Run: headless pygame with SDL's dummy video driver; simulated clock (each Clock.tick advances the game by its frame time, no real sleeping); random seed 0; keys injected as events and as key.get_pressed() state; no mouse input.
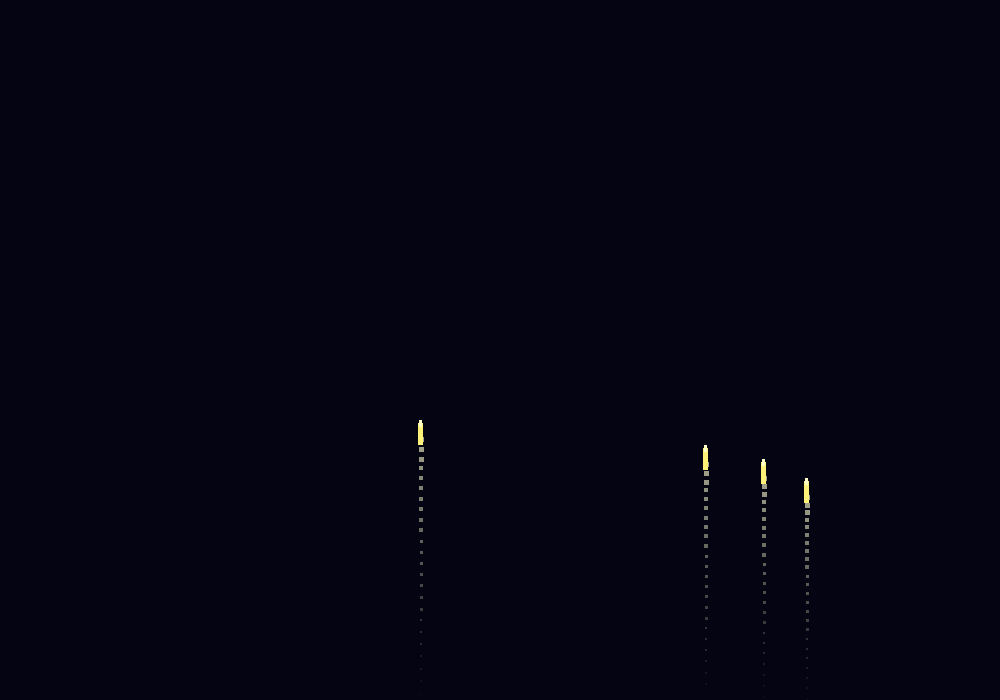
Frame 1 of 4 · flips 1–60 · no input
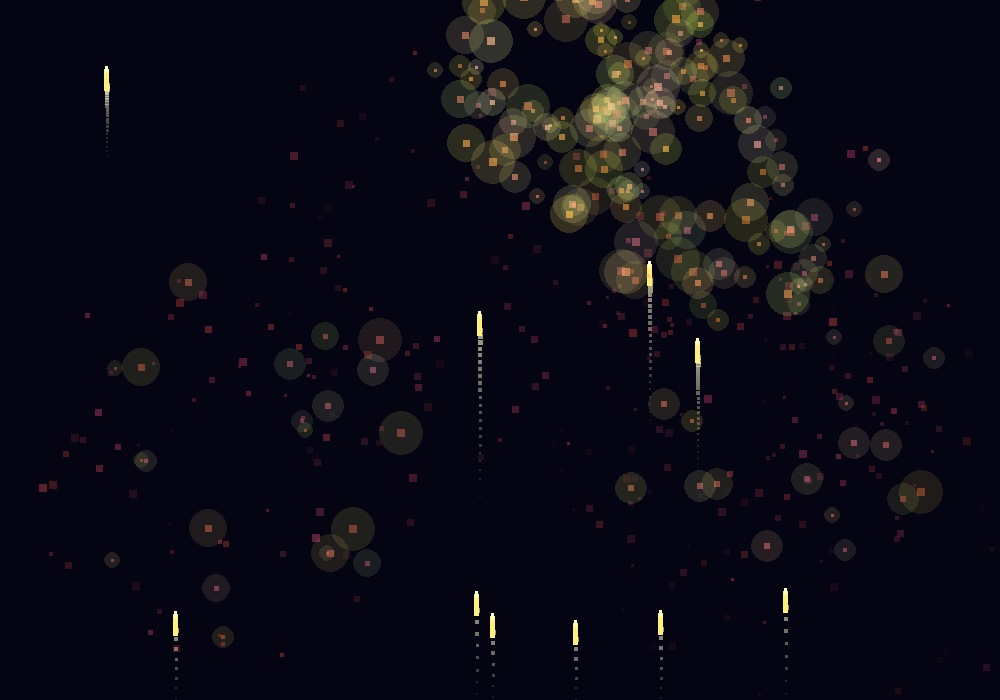
Frame 2 of 4 · flips 61–180 · tapped SPACE, RETURN · held RIGHT (→), D
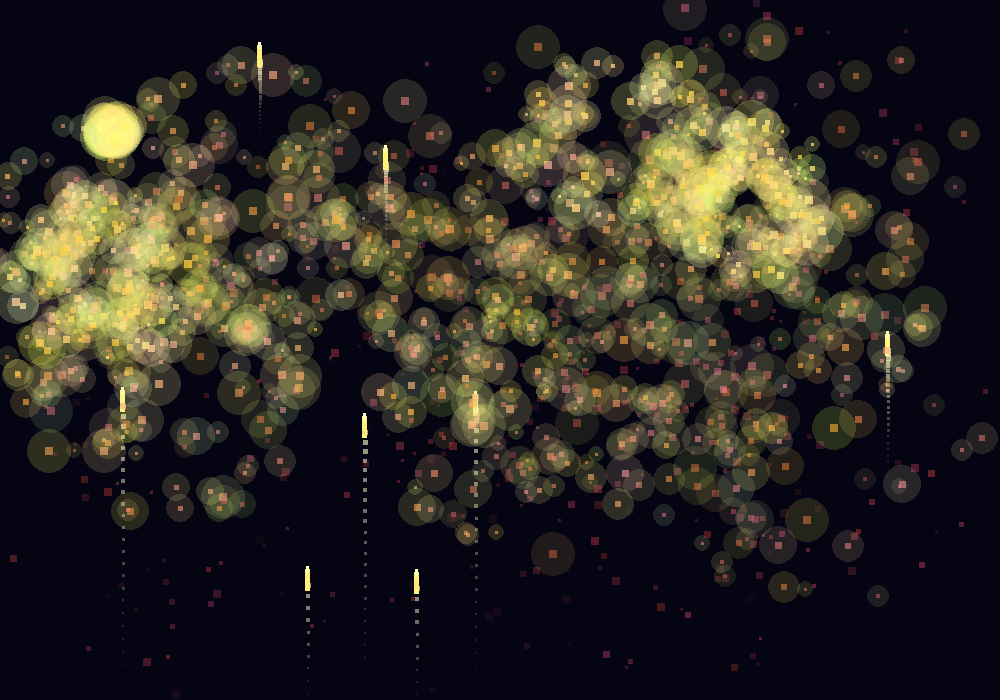
Frame 3 of 4 · flips 181–300 · held DOWN (↓), S
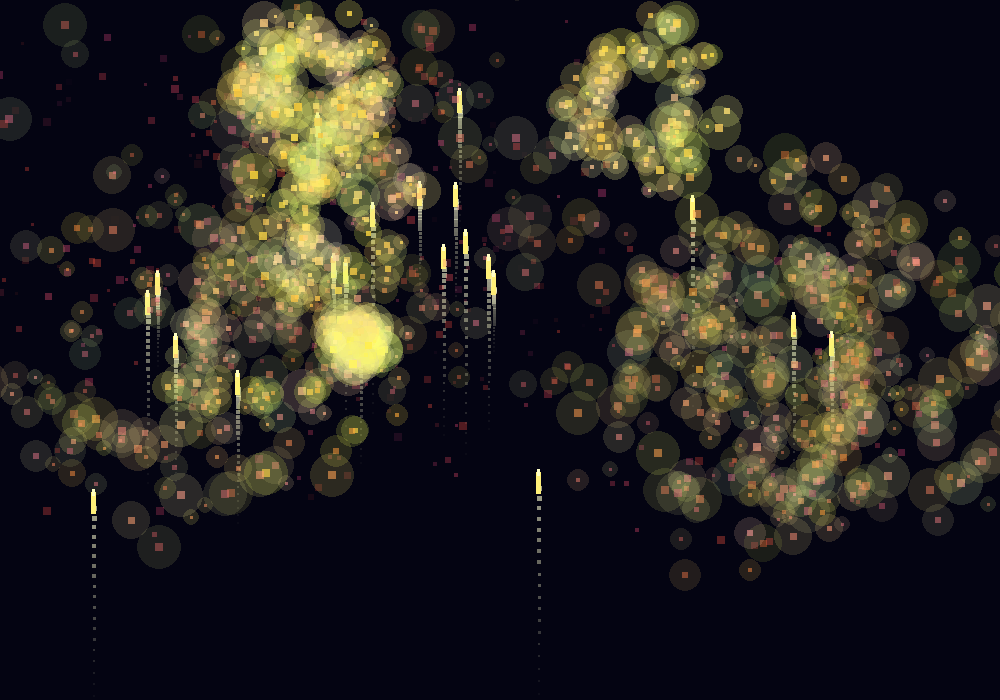
Frame 4 of 4 · flips 301–420 · held LEFT (←), A, UP (↑), W

The pygame program that drew these frames:

import pygame
import random
import math

# ====================== EINSTELLUNGEN ======================
WIDTH, HEIGHT = 1000, 700
FPS = 60

pygame.init()
screen = pygame.display.set_mode((WIDTH, HEIGHT))
pygame.display.set_caption("Realistisches Feuerwerk - Verbesserte Version")
clock = pygame.time.Clock()

# ====================== KLASSEN ======================

class Particle:
    def __init__(self, x, y, vx, vy, color, size=5, life=70):
        self.x = x
        self.y = y
        self.vx = vx
        self.vy = vy
        self.color = color
        self.size = size
        self.life = life
        self.max_life = life
        self.gravity = 0.18
        self.friction = 0.975

    def update(self):
        self.vy += self.gravity
        self.vx *= self.friction
        self.vy *= self.friction
        self.x += self.vx
        self.y += self.vy
        self.life -= 1

    def draw(self, surface):
        if self.life <= 0:
            return
        
        # Transparenz berechnen
        alpha = int(255 * (self.life / self.max_life))
        
        # Leicht ins Orange/Gelb verfärben beim Altern
        brightness = max(80, int(255 * (self.life / self.max_life)))
        r = min(255, self.color[0] + 40)
        g = min(brightness, self.color[1] + 20)
        b = max(30, self.color[2] - 30)
        
        # Haupt-Partikel
        s = pygame.Surface((self.size, self.size), pygame.SRCALPHA)
        s.fill((r, g, b, alpha))
        surface.blit(s, (int(self.x - self.size//2), int(self.y - self.size//2)))
        
        # Glow-Effekt (nur solange es noch relativ hell ist)
        if self.life > self.max_life * 0.35:
            glow_size = int(self.size * 2.8)
            glow = pygame.Surface((glow_size * 2, glow_size * 2), pygame.SRCALPHA)
            glow_alpha = int(70 * (self.life / self.max_life))
            pygame.draw.circle(glow, (*self.color, glow_alpha), (glow_size, glow_size), glow_size)
            surface.blit(glow, (int(self.x - glow_size), int(self.y - glow_size)))


class Rocket:
    def __init__(self, x):
        self.x = float(x)
        self.y = float(HEIGHT + 20)
        self.vy = random.uniform(-14.0, -10.0)
        self.color = (255, 240, 120)
        self.trail = []
        self.exploded = False

    def update(self):
        self.vy += 0.14
        self.y += self.vy
        
        # Trail aufbauen
        self.trail.append((self.x, self.y))
        if len(self.trail) > 25:
            self.trail.pop(0)

        # Explosion auslösen
        if self.vy >= -1.0 and not self.exploded:
            create_explosion(self.x, self.y, self.color)
            self.exploded = True

    def draw(self, surface):
        # Rauch- / Feuerschweif
        for i, (tx, ty) in enumerate(self.trail):
            progress = i / len(self.trail)
            alpha = int(180 * progress)
            size = int(3.5 * progress) + 2
            
            s = pygame.Surface((size, size), pygame.SRCALPHA)
            s.fill((240, 240, 200, alpha))
            surface.blit(s, (int(tx - size//2), int(ty - size//2)))
        
        # Rakete
        pygame.draw.rect(surface, self.color, 
                        (int(self.x - 2.5), int(self.y - 16), 5, 22))
        # Leuchtende Spitze
        pygame.draw.rect(surface, (255, 255, 200), 
                        (int(self.x - 1.5), int(self.y - 19), 3, 7))


class Explosion:
    def __init__(self, x, y, base_color):
        self.particles = []
        self.x = x
        self.y = y
        num_particles = random.randint(70, 120)
        
        for _ in range(num_particles):
            angle = random.uniform(0, math.tau)
            speed = random.uniform(2.2, 7.5)
            size = random.randint(3, 8)
            life = random.randint(50, 90)
            
            vx = math.cos(angle) * speed
            vy = math.sin(angle) * speed - 2.0   # leichter Auftrieb
            
            # Farbvariation
            color = (
                min(255, base_color[0] + random.randint(-50, 50)),
                min(255, base_color[1] + random.randint(-40, 40)),
                min(255, base_color[2] + random.randint(-40, 60))
            )
            
            self.particles.append(Particle(x, y, vx, vy, color, size, life))

    def update(self):
        for p in self.particles[:]:
            p.update()
            if p.life <= 0:
                self.particles.remove(p)

    def draw(self, surface):
        for p in self.particles:
            p.draw(surface)


# ====================== GLOBALE LISTEN ======================
rockets = []
explosions = []

def create_explosion(x, y, base_color):
    explosions.append(Explosion(x, y, base_color))


# ====================== HAUPTSCHLEIFE ======================
running = True

while running:
    for event in pygame.event.get():
        if event.type == pygame.QUIT:
            running = False
        
        # Mit Leertaste manuell Rakete starten
        if event.type == pygame.KEYDOWN:
            if event.key == pygame.K_SPACE:
                rockets.append(Rocket(random.randint(120, WIDTH - 120)))
            if event.key == pygame.K_r:      # Reset
                rockets.clear()
                explosions.clear()

    # Automatisches Feuerwerk
    if random.random() < 0.055:
        for _ in range(random.randint(1, 4)):
            rockets.append(Rocket(random.randint(80, WIDTH - 80)))

    # Update
    for rocket in rockets[:]:
        rocket.update()
        if rocket.exploded:
            rockets.remove(rocket)

    for explosion in explosions[:]:
        explosion.update()
        if not explosion.particles:
            explosions.remove(explosion)

    # Zeichnen
    screen.fill((4, 4, 18))        # Tiefer Nachthimmel

    # Raketen zeichnen
    for rocket in rockets:
        rocket.draw(screen)

    # Explosionen zeichnen
    for explosion in explosions:
        explosion.draw(screen)

    pygame.display.flip()
    clock.tick(FPS)

pygame.quit()
